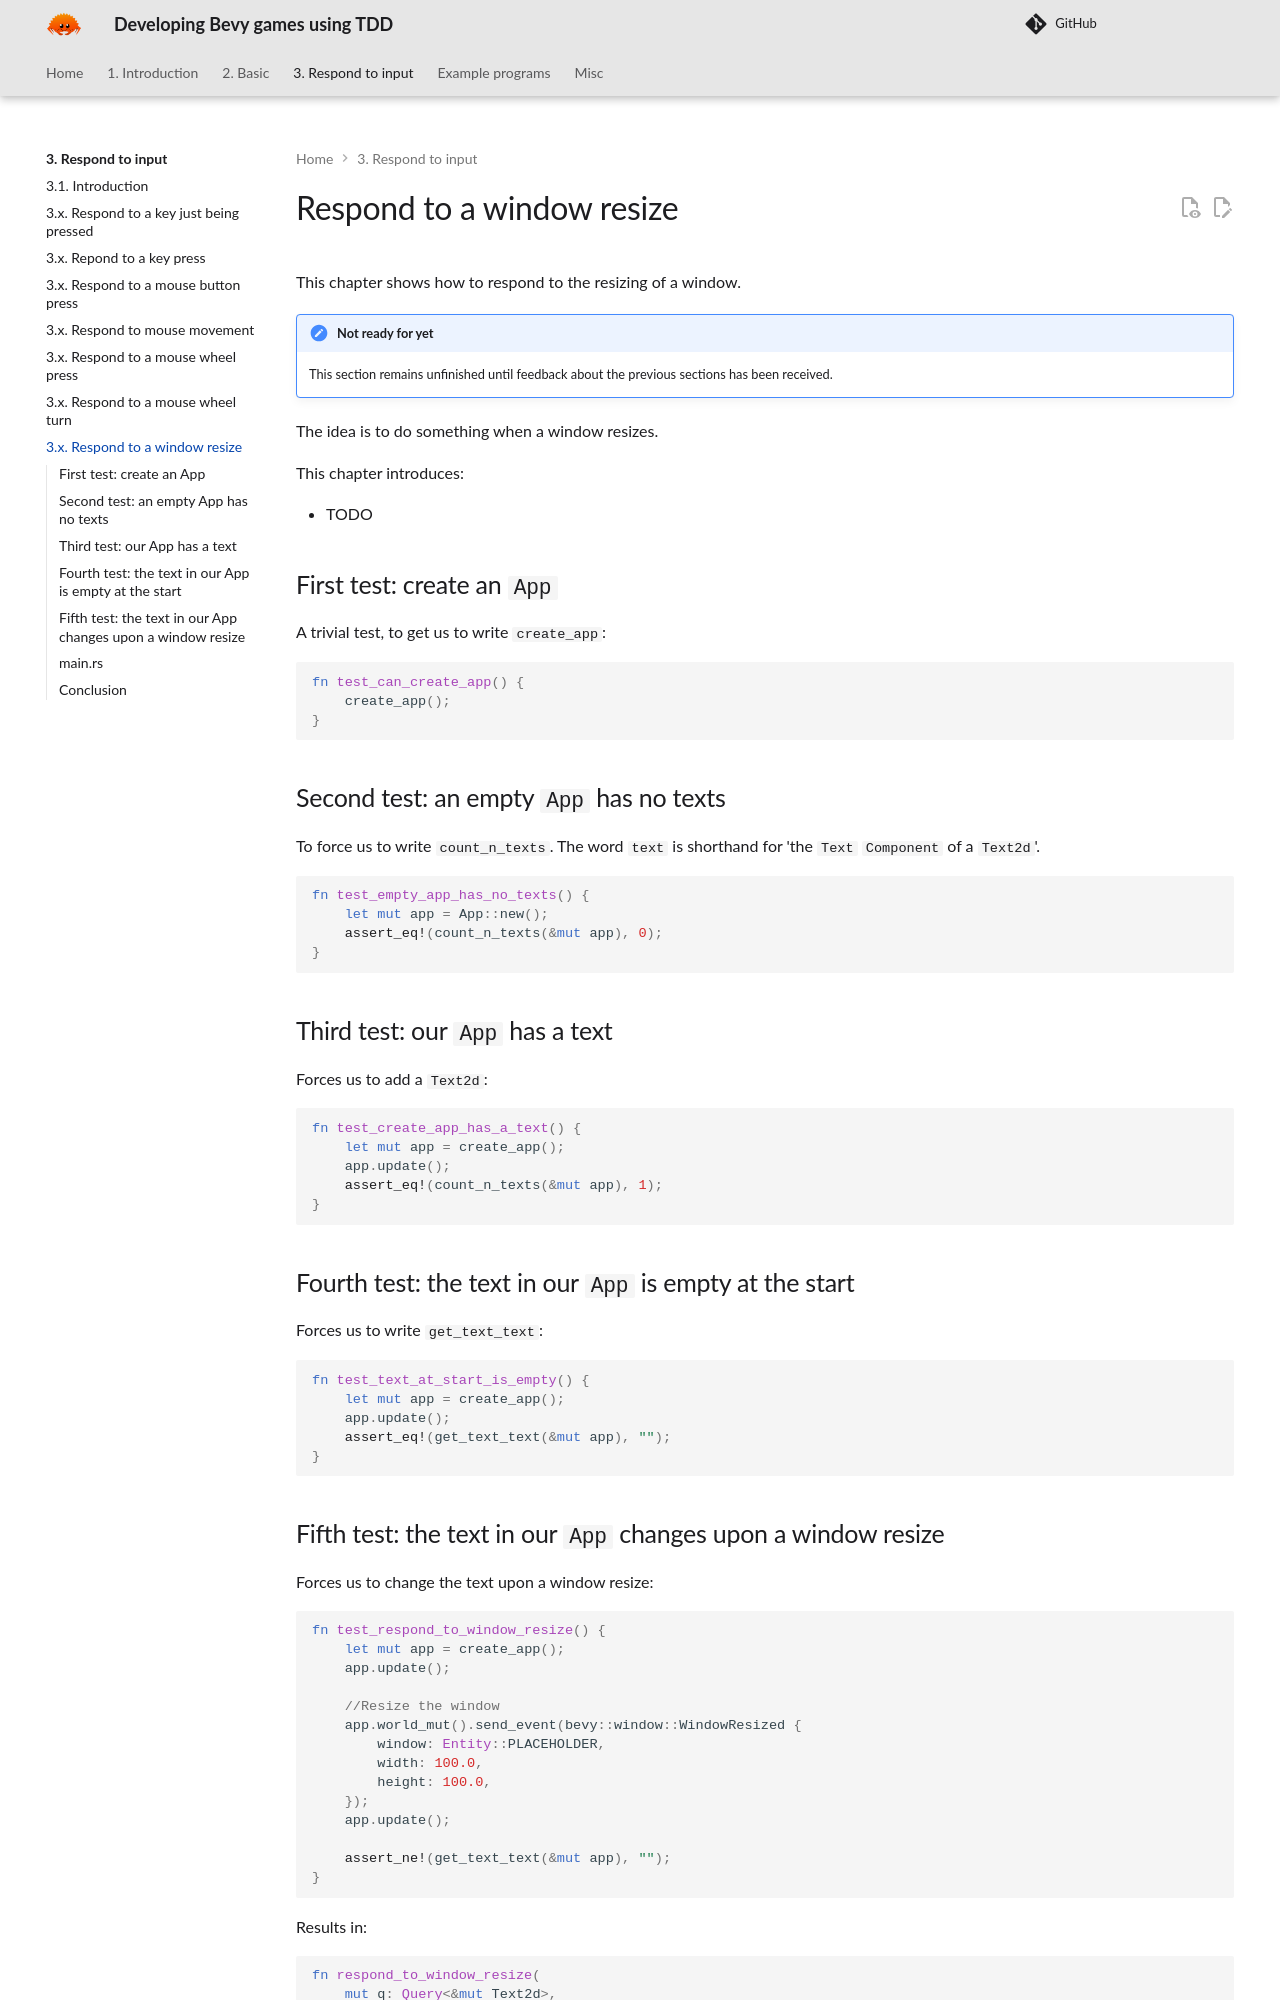

repository: richelbilderbeek/bevy_tdd_book · page: chapters/respond_to_window_resize/index.html · generator: mkdocs

---
tags:
  - respond
  - window
  - resize
---

# Respond to a window resize

This chapter shows how to respond to the resizing of a window.

!!! note "Not ready for yet"

    This section remains unfinished until feedback about the previous sections
    has been received.

The idea is to do something when a window resizes.

This chapter introduces:

- TODO

## First test: create an `App`

A trivial test, to get us to write `create_app`:

```rust
fn test_can_create_app() {
    create_app();
}
```

## Second test: an empty `App` has no texts

To force us to write `count_n_texts`.
The word `text` is shorthand for 'the `Text` `Component`
of a `Text2d`'.

```rust
fn test_empty_app_has_no_texts() {
    let mut app = App::new();
    assert_eq!(count_n_texts(&mut app), 0);
}
```

## Third test: our `App` has a text

Forces us to add a `Text2d`:

```rust
fn test_create_app_has_a_text() {
    let mut app = create_app();
    app.update();
    assert_eq!(count_n_texts(&mut app), 1);
}
```

## Fourth test: the text in our `App` is empty at the start

Forces us to write `get_text_text`:

```rust
fn test_text_at_start_is_empty() {
    let mut app = create_app();
    app.update();
    assert_eq!(get_text_text(&mut app), "");
}
```
